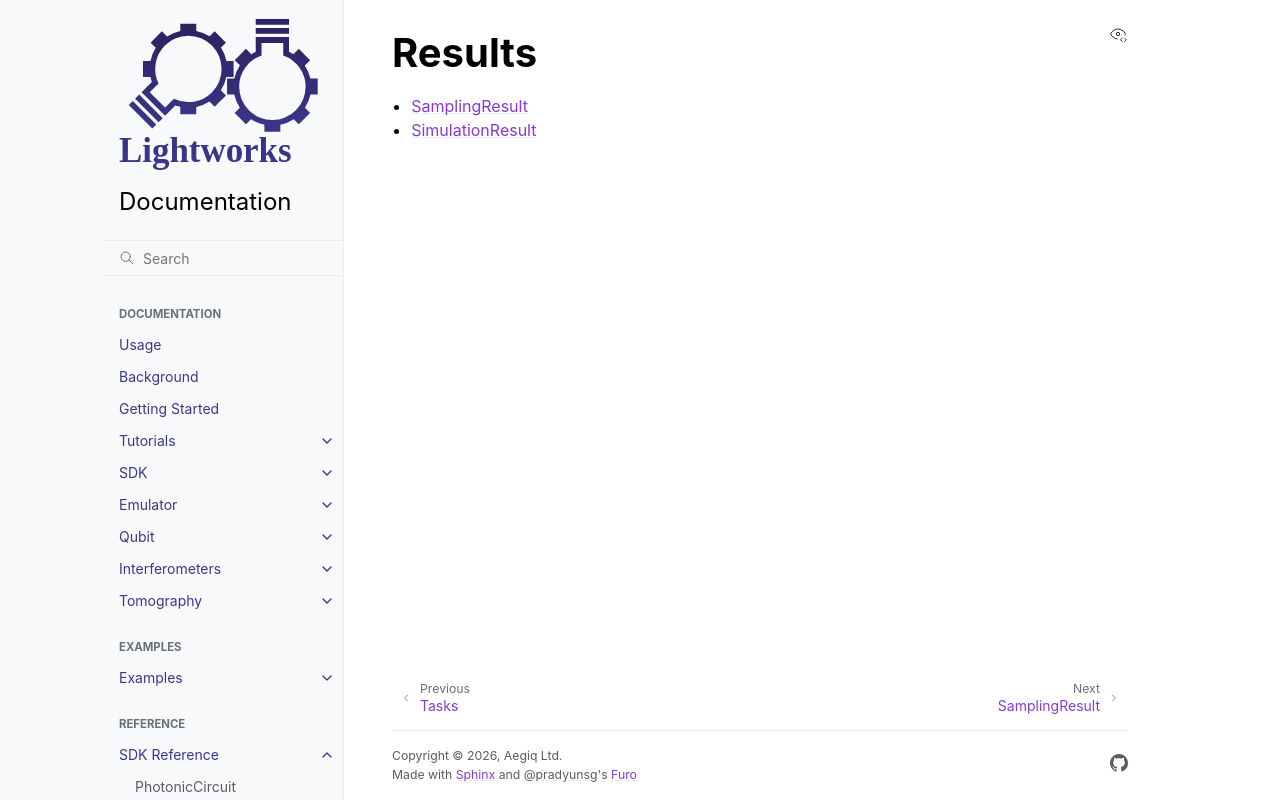

repository: Aegiq/lightworks · page: sdk_reference/results/index.html · generator: sphinx

Results
=======

.. toctree::
    :maxdepth: 1

    sampling_result
    simulation_result
